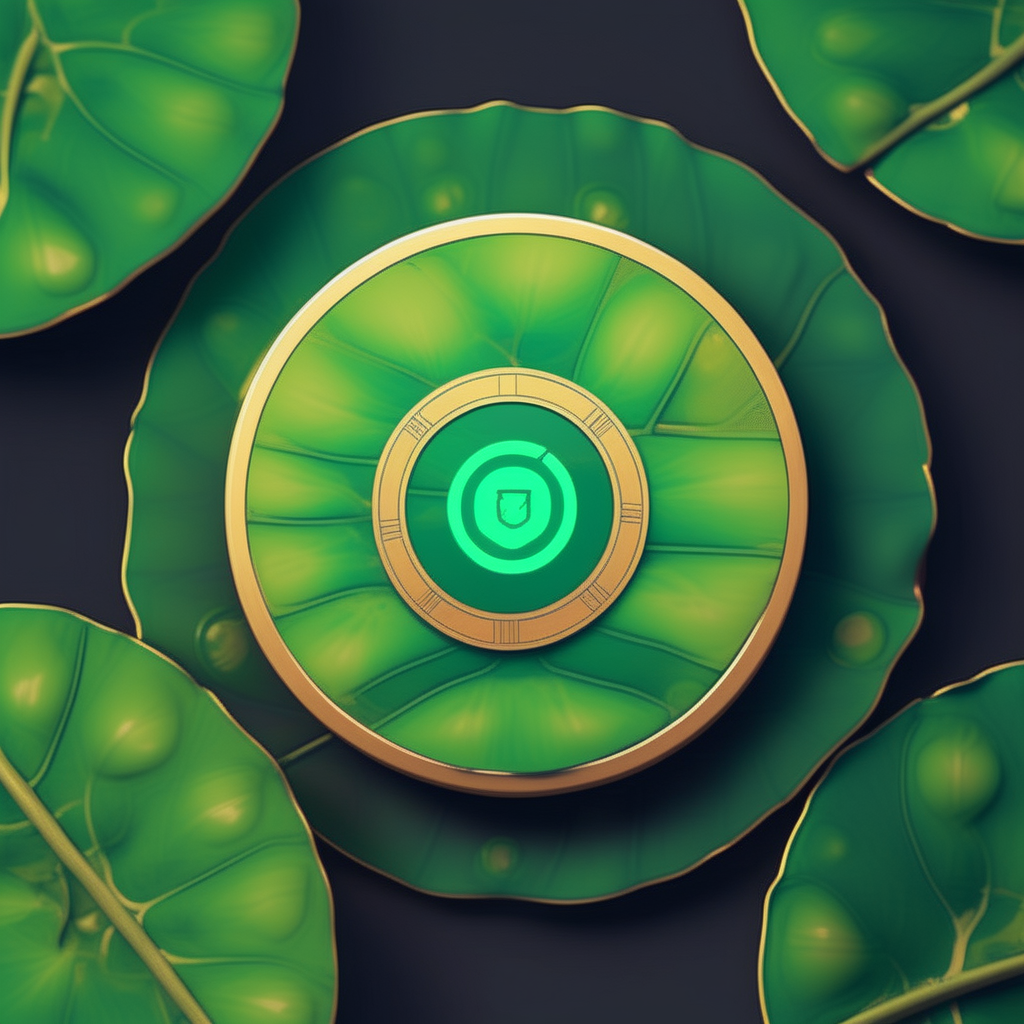
Generation parameters embedded in this image by ComfyUI (PNG 'prompt' text chunk: the API-format workflow graph, JSON):
{"3":{"inputs":{"seed":42,"steps":70,"cfg":8.0,"sampler_name":"euler_ancestral","scheduler":"normal","denoise":1.0,"model":["4",0],"positive":["6",0],"negative":["7",0],"latent_image":["5",0]},"class_type":"KSampler","_meta":{"title":"KSampler"}},"4":{"inputs":{"ckpt_name":"sd_xl_base_0.9.safetensors"},"class_type":"CheckpointLoaderSimple","_meta":{"title":"Load Checkpoint"}},"5":{"inputs":{"width":1024,"height":1024,"batch_size":1},"class_type":"EmptyLatentImage","_meta":{"title":"Empty Latent Image"}},"6":{"inputs":{"text":"Imagine a hackathon project with the following description: ERC404 token with custom Lilypad stable diffusion to generate unique images for holders. Make it look like a token","clip":["4",1]},"class_type":"CLIPTextEncode","_meta":{"title":"CLIP Text Encode (Prompt)"}},"7":{"inputs":{"text":"text, watermark","clip":["4",1]},"class_type":"CLIPTextEncode","_meta":{"title":"CLIP Text Encode (Prompt)"}},"8":{"inputs":{"samples":["3",0],"vae":["4",2]},"class_type":"VAEDecode","_meta":{"title":"VAE Decode"}},"9":{"inputs":{"filename_prefix":"output","images":["8",0]},"class_type":"SaveImage","_meta":{"title":"Save Image"}}}